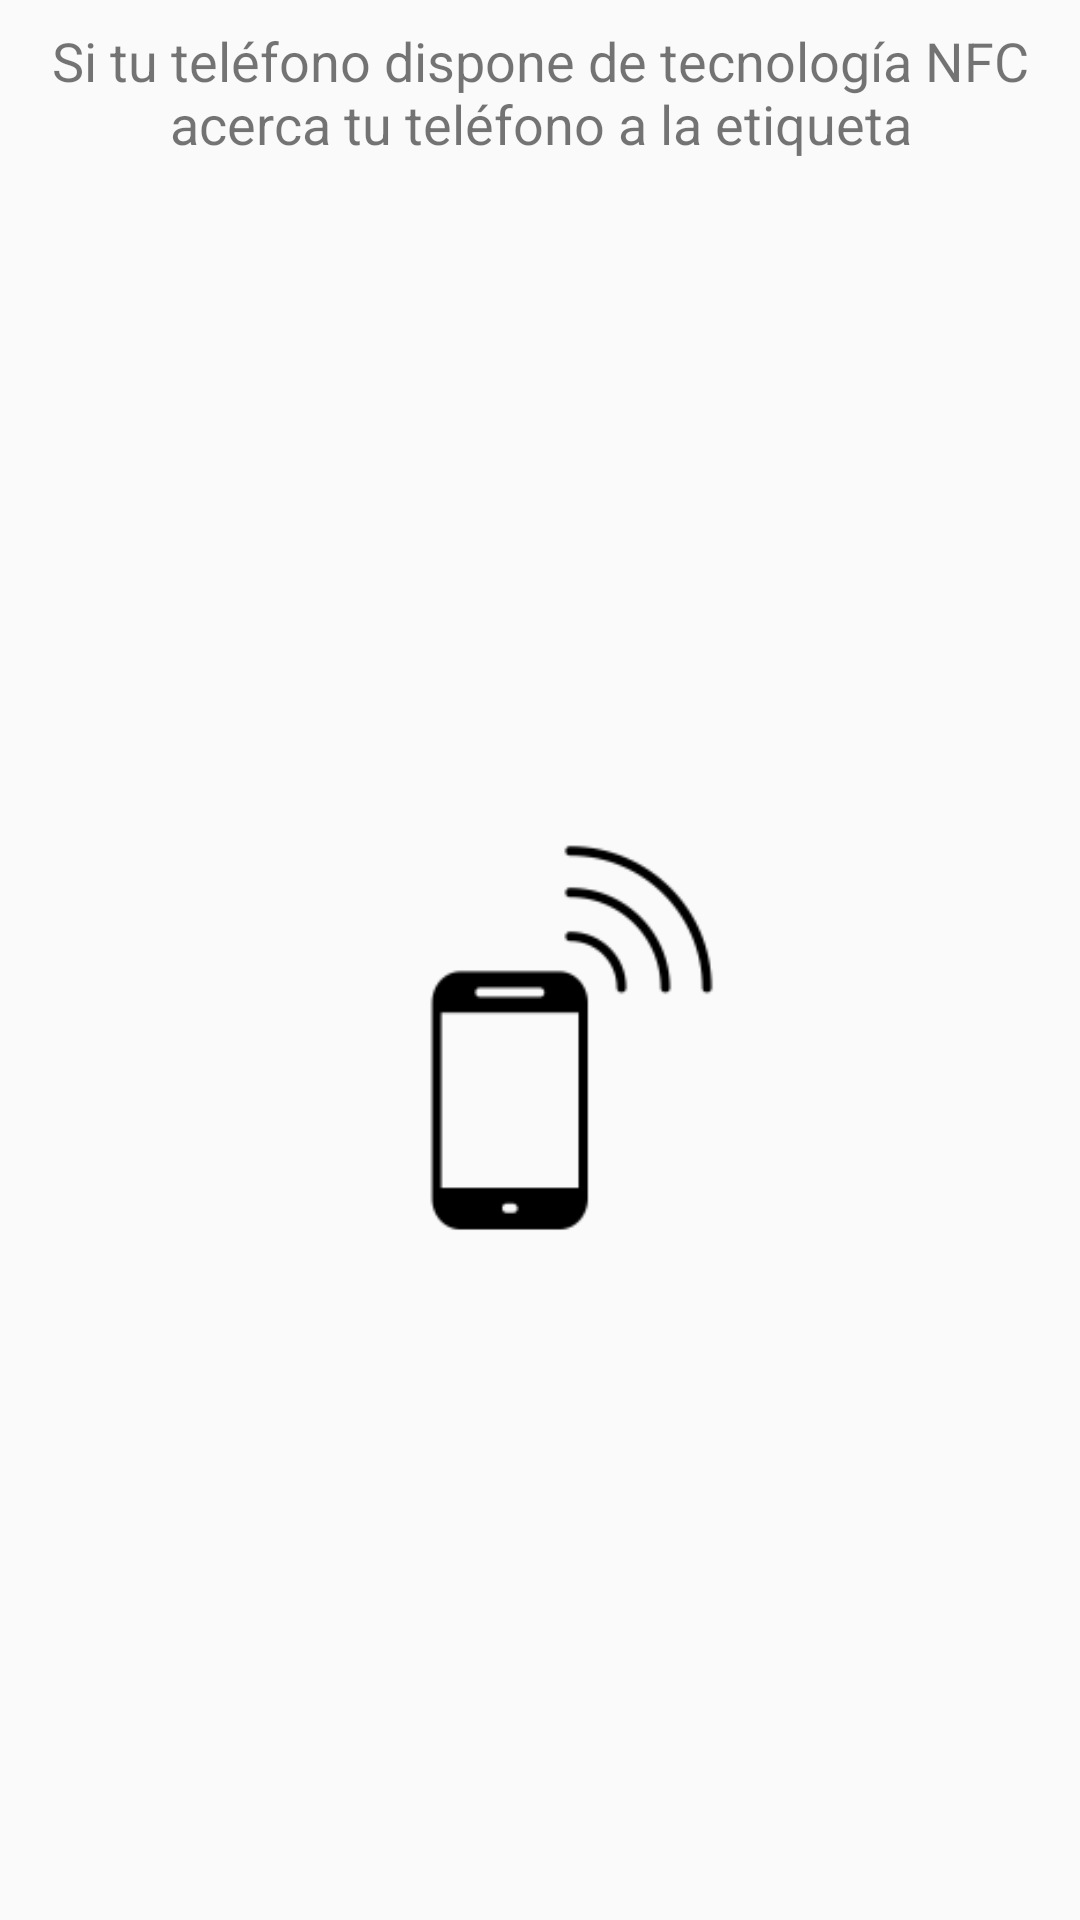

The Android layout XML behind this screen, and the referenced resources:
<!-- AndroidManifest.xml: application theme AppTheme -->
<!-- res/layout/fragment_nfc_sync.xml -->
<?xml version="1.0" encoding="utf-8"?>
<androidx.constraintlayout.widget.ConstraintLayout xmlns:android="http://schemas.android.com/apk/res/android"
    xmlns:app="http://schemas.android.com/apk/res-auto"
    xmlns:tools="http://schemas.android.com/tools"
    android:layout_width="match_parent"
    android:layout_height="250dp">

    <TextView
        android:id="@+id/textView21"
        android:layout_width="0dp"
        android:layout_height="wrap_content"
        android:layout_marginStart="16dp"
        android:layout_marginTop="8dp"
        android:layout_marginEnd="16dp"
        android:text="Si tu teléfono dispone de tecnología NFC acerca tu teléfono a la etiqueta"
        android:textAlignment="center"
        android:textSize="18dp"
        app:layout_constraintEnd_toEndOf="parent"
        app:layout_constraintStart_toStartOf="parent"
        app:layout_constraintTop_toTopOf="parent" />

    <ImageView
        android:id="@+id/imageView15"
        android:layout_width="154dp"
        android:layout_height="0dp"
        app:layout_constraintBottom_toBottomOf="parent"
        app:layout_constraintEnd_toEndOf="parent"
        app:layout_constraintHorizontal_bias="0.544"
        app:layout_constraintStart_toStartOf="parent"
        app:layout_constraintTop_toBottomOf="@+id/textView21"
        app:layout_constraintVertical_bias="0.0"
        app:srcCompat="@drawable/nfcconnicon" />
</androidx.constraintlayout.widget.ConstraintLayout>
<!-- resources referenced by this layout -->
<resources>
  <!-- drawable nfcconnicon: png bitmap (drawable, 2614 bytes) -->
  <style name="AppTheme" parent="Theme.AppCompat.DayNight.NoActionBar">
          
          <item name="colorPrimary">@color/colorPrimary</item>
          <item name="colorPrimaryDark">@color/colorPrimaryDark</item>
          <item name="colorAccent">@color/colorAccent</item>
      </style>
  <color name="colorPrimary">#6994D8</color>
  <color name="colorPrimaryDark">#2C3D59</color>
  <color name="colorAccent">#6994D8</color>
</resources>
